Run: headless pygame with SDL's dummy video driver; simulated clock (each Clock.tick advances the game by its frame time, no real sleeping); random seed 0; keys injected as events and as key.get_pressed() state; no mouse input.
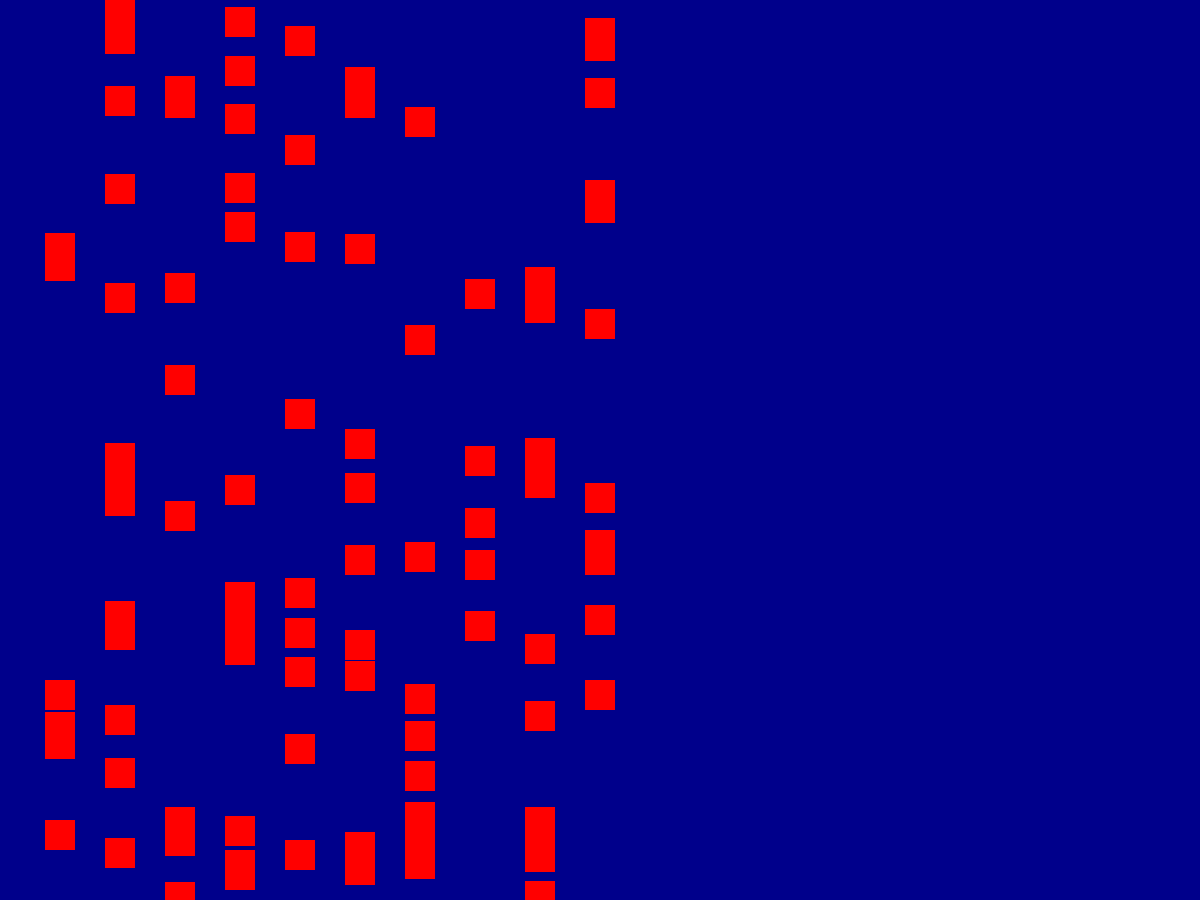
Frame 1 of 4 · flips 1–60 · no input
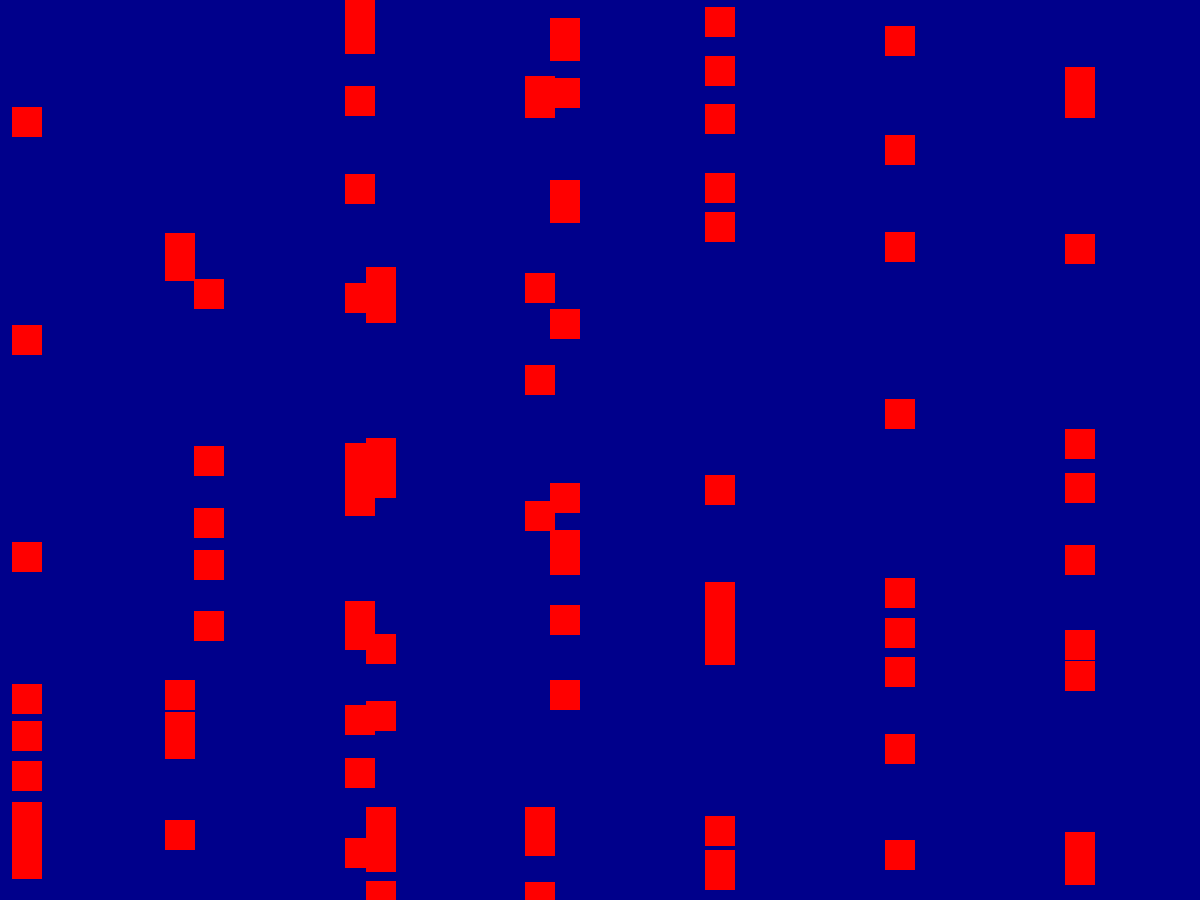
Frame 2 of 4 · flips 61–180 · tapped SPACE, RETURN · held RIGHT (→), D
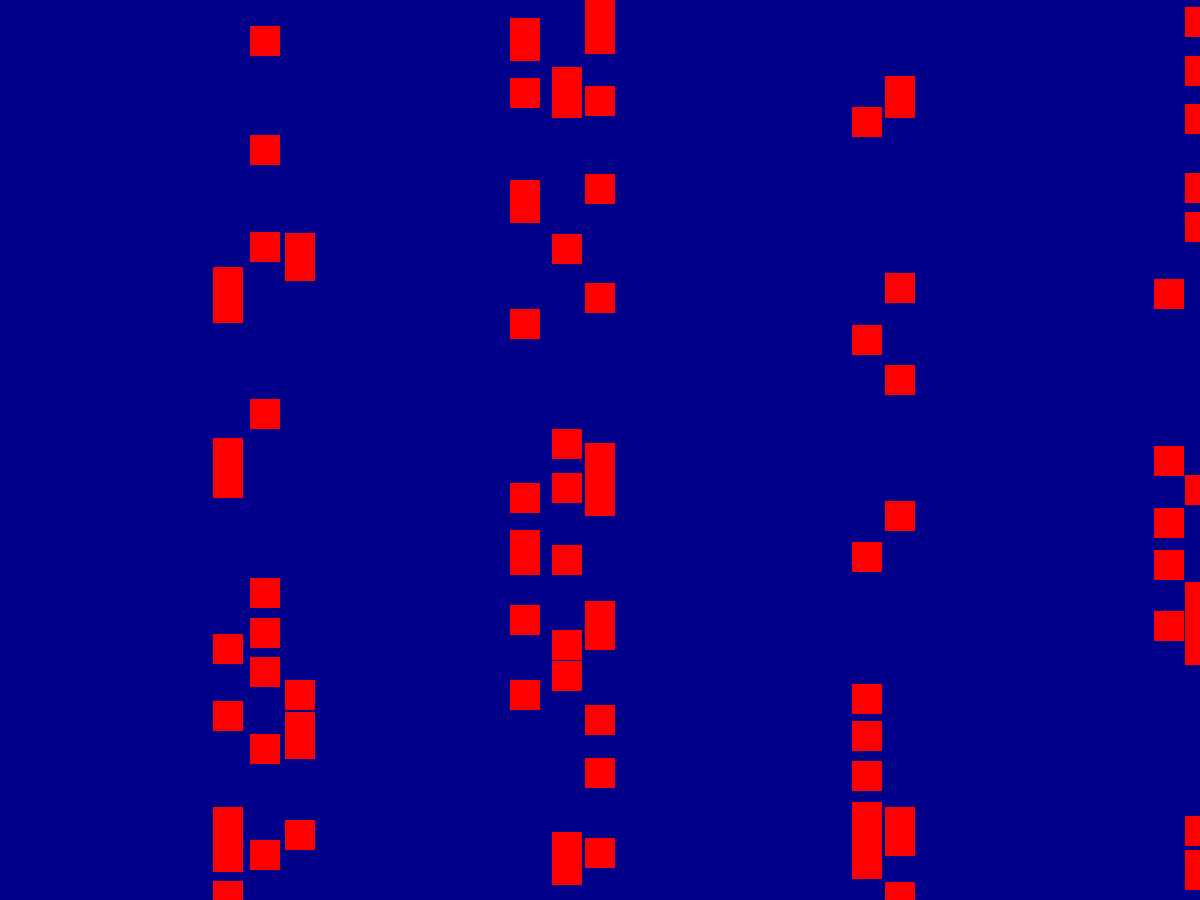
Frame 3 of 4 · flips 181–300 · held DOWN (↓), S
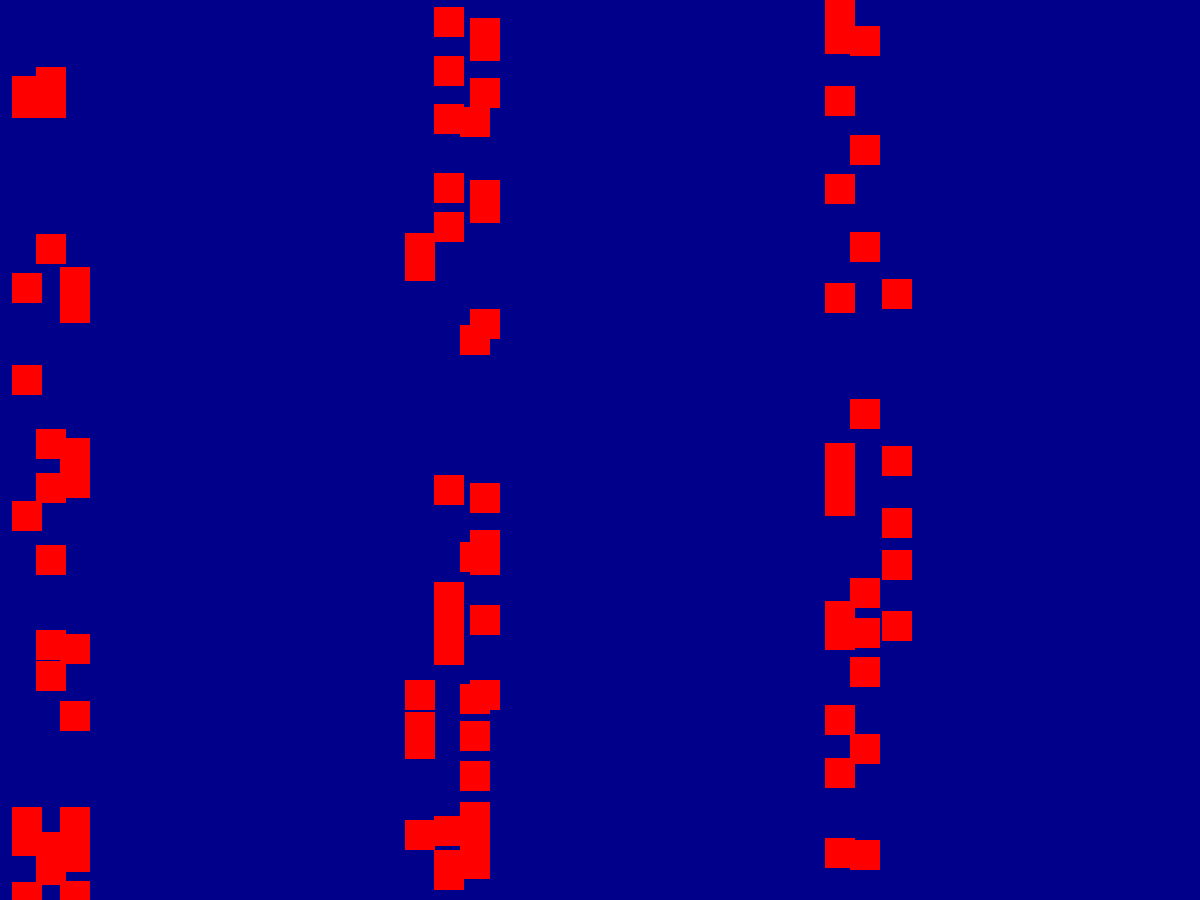
Frame 4 of 4 · flips 301–420 · held LEFT (←), A, UP (↑), W

The pygame program that drew these frames:

""" basicSpriteMulti.py - works just like moveBox.py but now uses a Sprite """

from random import randint
import pygame
pygame.init()

SQ_SIZE = 30
SQ_MID = SQ_SIZE // 2

WIDTH = 1200
HEIGHT = 900

SQ_CLR = (255,0,0)

NUM_SQUARES = 100     # How many sprites do we want?
MAX_SPEED = 10

screen = pygame.display.set_mode( (WIDTH,HEIGHT) )  # screen is a global variable.

class Square(pygame.sprite.Sprite):

    def __init__(self, yPos, xSpeed):
        pygame.sprite.Sprite.__init__(self)    # Initialize the sprite.
        self.image = pygame.Surface((SQ_SIZE,SQ_SIZE)) # Construct a Surface.
        self.image = self.image.convert()
        self.image.fill(SQ_CLR)                # Color the surface.
                                               
        self.rect = self.image.get_rect()      # Get the Surface's Rectangle.
        self.rect.centerx = 0                  # Start at left window edge.
        self.rect.centery = yPos               # yPos is a parameter.
        self.dx = xSpeed                       # xSpeed is a parmameter.
        self.dy = 0                            # No vertical motion.

    def update(self):
        self.rect.centerx = self.rect.centerx + self.dx  # Move the square ...
        if self.rect.left > screen.get_width():  
            self.rect.right = 0                # ... wrap it back on the screen.
            
            
def main():
    pygame.display.set_caption("basic sprite demo")
    

    # Construct a bunch of Square objects at different speeds and locations.
    squareList = []
    for i in range(NUM_SQUARES) :
        yPosition = randint(0, screen.get_height()) # Pick a random Y coordinate
        xSpeed = randint(1, MAX_SPEED)              # Pick a random speed (pixels per tick)
        squareList.append( Square(yPosition, xSpeed) )                   #   ... and add it to the list of objects
    

    # Put all the Squares into a sprite group
    allSprites = pygame.sprite.Group(squareList)
    
    clock = pygame.time.Clock()
    keepGoing = True
    
    while keepGoing:
        clock.tick(30)
        for event in pygame.event.get():
            if event.type == pygame.QUIT:
                keepGoing = False
            elif event.type == pygame.KEYDOWN:
                if event.key == pygame.K_ESCAPE or event.key == pygame.K_q:
                    keepGoing = False
                    
        # Any other game play would go here, inside the game loop
                
        screen.fill((0,0,139))
        allSprites.update()                   # Update the sprites.
        allSprites.draw(screen)               # Draw sprites on the screen.
        
        pygame.display.flip()                 # Make it visible.

main()
pygame.quit()
